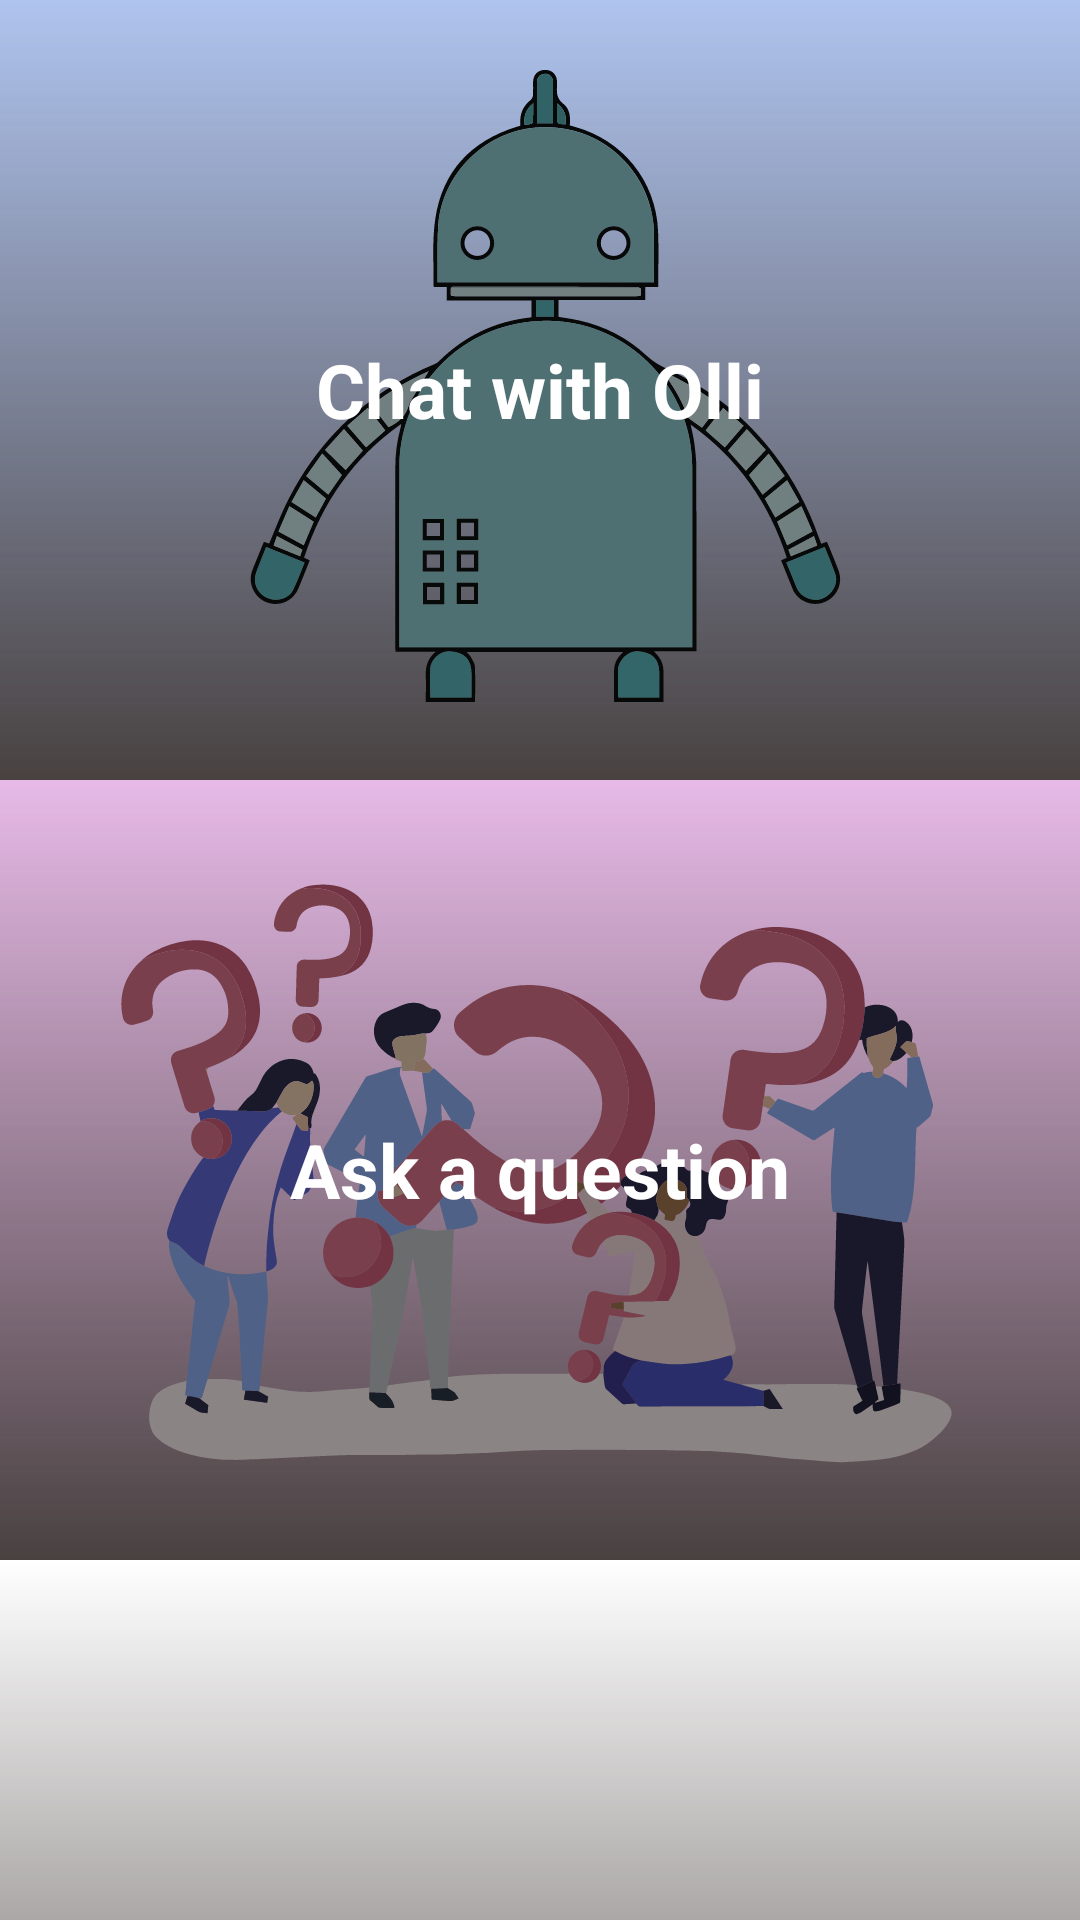

Reconstruct the res/layout file that produces this screen, plus the resources it refers to.
<!-- AndroidManifest.xml: application theme AppTheme.NoActionBar -->
<!-- res/layout/home_options.xml -->
<?xml version="1.0" encoding="utf-8"?>
<ScrollView
    xmlns:android="http://schemas.android.com/apk/res/android"
    xmlns:app="http://schemas.android.com/apk/res-auto"
    android:layout_width="match_parent"
    android:layout_height="match_parent"
    android:fillViewport="true"
    android:fitsSystemWindows="true"
    android:scrollbars="none"
    android:background="@color/white">
    <RelativeLayout
        android:layout_width="match_parent"
        android:layout_height="0dp"
        android:orientation="vertical">

        <androidx.cardview.widget.CardView
            android:id="@+id/chatBoxSpace"
            android:layout_width="match_parent"
            android:layout_height="260dp"
            android:layout_marginStart="0dp"
            android:layout_marginLeft="0dp"
            android:layout_marginEnd="0dp"
            android:layout_marginRight="0dp"
            android:layout_marginTop="0dp"
            app:cardCornerRadius="0dp"
            app:cardBackgroundColor="#AFC4EF"
            app:cardElevation="0dp">
            <RelativeLayout
                android:layout_width="match_parent"
                android:layout_height="match_parent">

                <View
                    android:layout_width="match_parent"
                    android:layout_height="match_parent"
                    android:layout_alignParentEnd="true"
                    android:layout_alignParentRight="true"
                    android:layout_alignParentBottom="true"
                    android:layout_marginEnd="0dp"
                    android:layout_marginRight="0dp"
                    android:layout_marginBottom="0dp"
                    android:background="@drawable/title_cover"/>

                <ImageView
                    android:layout_width="match_parent"
                    android:layout_height="match_parent"
                    android:scaleType="centerCrop"
                    android:adjustViewBounds="true"
                    android:tint="#6F000000"
                    app:srcCompat="@drawable/ic_oli"/>

                <TextView
                    android:layout_width="wrap_content"
                    android:layout_height="wrap_content"
                    android:text="Chat with Olli"
                    android:textColor="@color/white"
                    android:textSize="25sp"
                    android:textStyle="bold"
                    android:layout_centerHorizontal="true"
                    android:layout_centerVertical="true"/>
            </RelativeLayout>
        </androidx.cardview.widget.CardView>

        <androidx.cardview.widget.CardView
            android:id="@+id/askQuestionSpace"
            android:layout_width="match_parent"
            android:layout_height="260dp"
            android:layout_marginStart="0dp"
            android:layout_marginLeft="0dp"
            android:layout_marginEnd="0dp"
            android:layout_marginRight="0dp"
            android:layout_marginTop="0dp"
            android:layout_below="@+id/chatBoxSpace"
            app:cardBackgroundColor="#E7BAE7"
            app:cardCornerRadius="0dp"
            app:cardElevation="0dp">
            <RelativeLayout
                android:layout_width="match_parent"
                android:layout_height="match_parent">
                <View
                    android:layout_width="match_parent"
                    android:layout_height="match_parent"
                    android:layout_alignParentEnd="true"
                    android:layout_alignParentRight="true"
                    android:layout_alignParentBottom="true"
                    android:layout_marginEnd="0dp"
                    android:layout_marginRight="0dp"
                    android:layout_marginBottom="0dp"
                    android:background="@drawable/title_cover"/>

                <ImageView
                    android:layout_width="match_parent"
                    android:layout_height="match_parent"
                    android:scaleType="centerCrop"
                    android:adjustViewBounds="true"
                    android:tint="#6F000000"
                    app:srcCompat="@drawable/ic_questionbackground"/>
                <TextView
                    android:layout_width="wrap_content"
                    android:layout_height="wrap_content"
                    android:text="Ask a question"
                    android:textColor="@color/white"
                    android:textSize="25sp"
                    android:textStyle="bold"
                    android:layout_centerHorizontal="true"
                    android:layout_centerVertical="true"/>
            </RelativeLayout>
        </androidx.cardview.widget.CardView>


        

        <androidx.cardview.widget.CardView
            android:id="@+id/groupSpace"
            android:layout_width="match_parent"
            android:layout_height="260dp"
            android:layout_marginStart="0dp"
            android:layout_marginLeft="0dp"
            android:layout_marginEnd="0dp"
            android:layout_marginRight="0dp"
            android:layout_marginTop="0dp"
            android:layout_below="@+id/askQuestionSpace"
            android:layout_marginBottom="0dp"
            app:cardCornerRadius="0dp"
            app:cardElevation="0dp">
            <RelativeLayout
                android:layout_width="match_parent"
                android:layout_height="match_parent">
                <View
                    android:layout_width="match_parent"
                    android:layout_height="match_parent"
                    android:layout_alignParentEnd="true"
                    android:layout_alignParentRight="true"
                    android:layout_alignParentBottom="true"
                    android:layout_marginEnd="0dp"
                    android:layout_marginRight="0dp"
                    android:layout_marginBottom="0dp"
                    android:background="@drawable/title_cover"/>
                <ImageView
                    android:id="@+id/notes_image"
                    android:layout_width="match_parent"
                    android:layout_height="match_parent"
                    android:scaleType="centerCrop"
                    android:adjustViewBounds="true"
                    android:tint="#66000000"
                    android:src="@drawable/notes_image"/>
                <TextView
                    android:layout_width="wrap_content"
                    android:layout_height="wrap_content"
                    android:text="Take down notes"
                    android:textColor="@color/white"
                    android:textSize="25sp"
                    android:textStyle="bold"
                    android:layout_centerHorizontal="true"
                    android:layout_centerVertical="true"/>
            </RelativeLayout>
        </androidx.cardview.widget.CardView>
    </RelativeLayout>
</ScrollView>
<!-- resources referenced by this layout -->
<resources>
  <color name="white">#FFFFFF</color>
  <!-- drawable ic_oli: vector/xml drawable (drawable, 19104 chars, omitted) -->
  <!-- drawable ic_questionbackground: vector/xml drawable (drawable, 58933 chars, omitted) -->
  <!-- drawable ic_therapy: vector/xml drawable (drawable, 47594 chars, omitted) -->
  <!-- drawable title_cover (drawable) -->
  <?xml version="1.0" encoding="utf-8"?>
  <shape xmlns:android="http://schemas.android.com/apk/res/android">
      <gradient
          android:angle="90"
          android:startColor="#484140"
          android:endColor="@android:color/transparent"/>
      <corners
          android:bottomLeftRadius="0dp"
          android:bottomRightRadius="0dp"/>
  </shape>
  <style name="AppTheme.NoActionBar">
          <item name="colorPrimaryDark">@color/black</item>
          <item name="windowActionBar">false</item>
          <item name="windowNoTitle">true</item>
          <item name="android:windowAnimationStyle">@style/customActivityAnimation</item>
          <item name="android:navigationBarColor" tools:targetApi="lollipop">@color/black</item>
      </style>
  <color name="black">#000000</color>
  <style name="customActivityAnimation" parent="@android:style/Animation.Activity">
          <item name="android:activityOpenEnterAnimation">@anim/slide_in_right</item>
          <item name="android:activityOpenExitAnimation">@anim/slide_out_left</item>
          <item name="android:activityCloseEnterAnimation">@anim/slide_in_left</item>
          <item name="android:activityCloseExitAnimation">@anim/slide_out_right</item>
      </style>
</resources>
